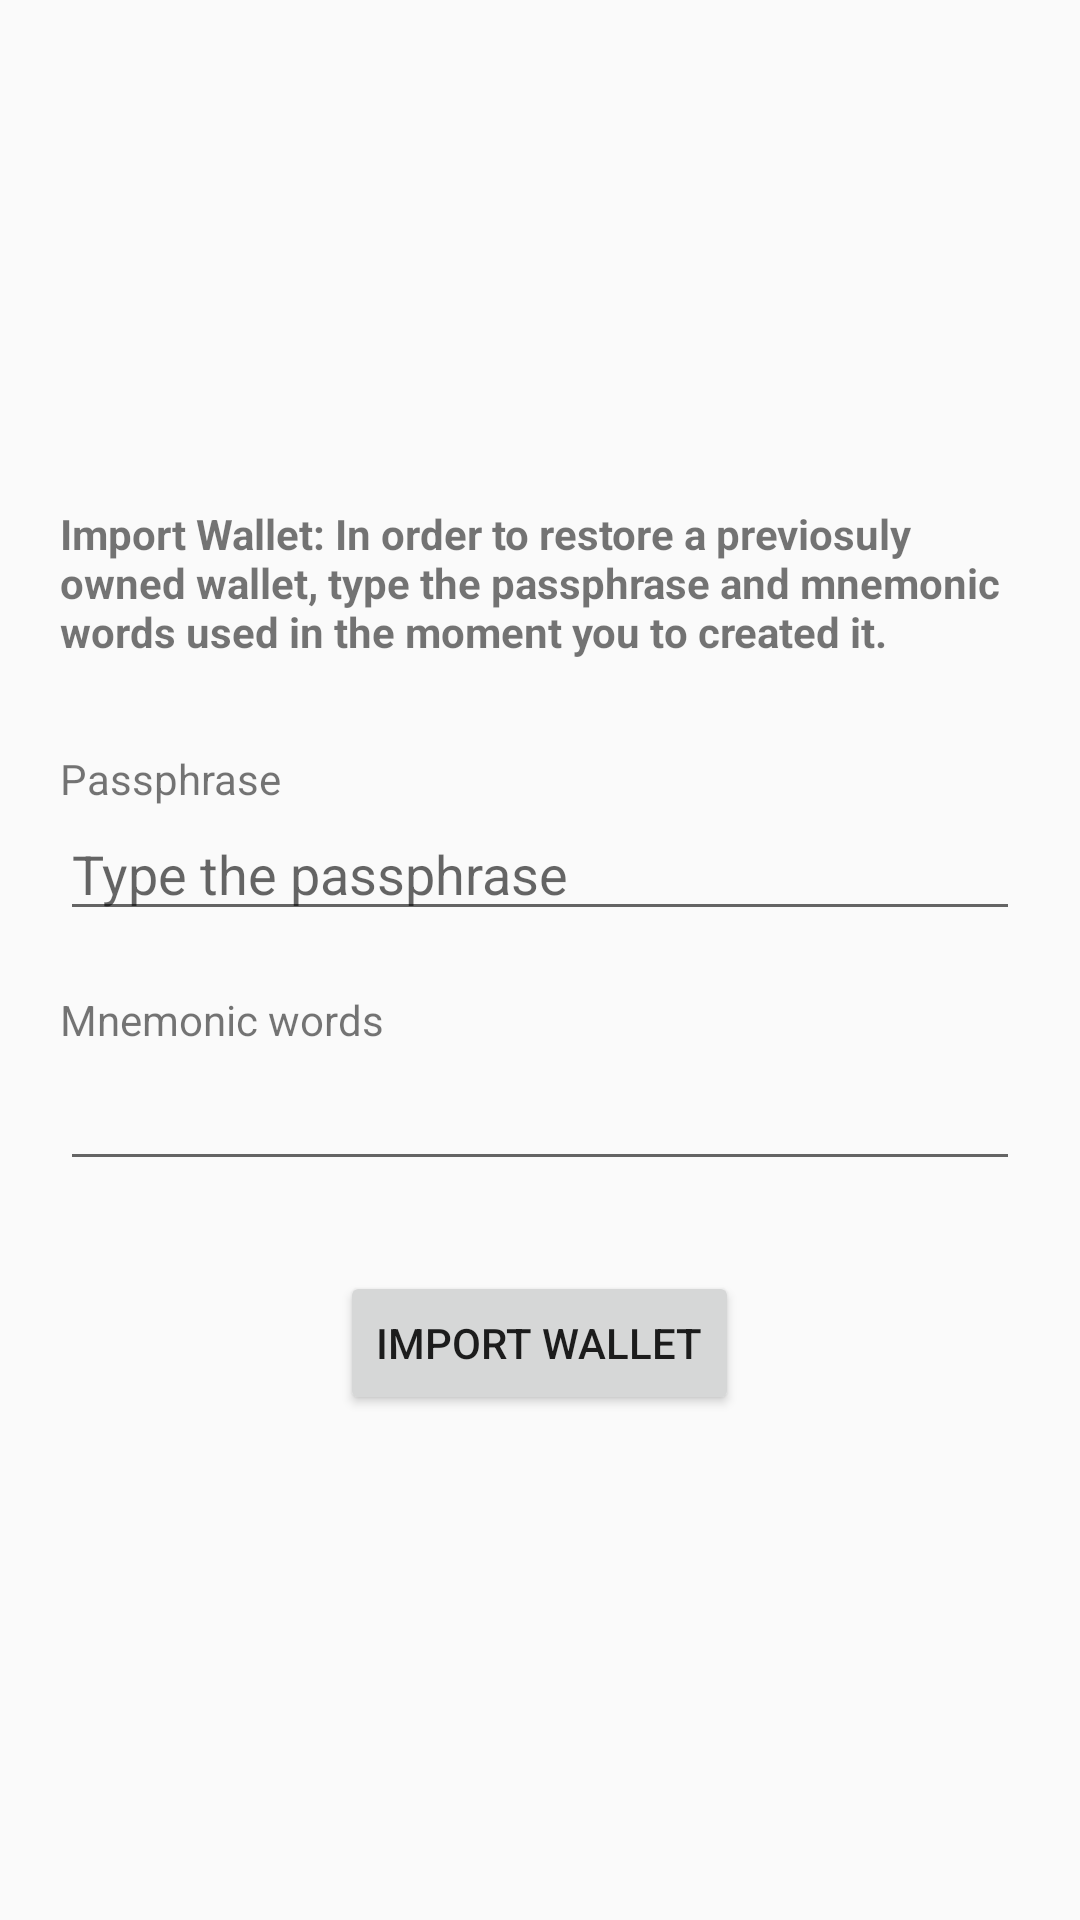

Write the Android layout XML for this screen, with the resource values it uses.
<!-- AndroidManifest.xml: activity theme AppTheme -->
<!-- res/layout/activity_import_wallet.xml -->
<ScrollView xmlns:android="http://schemas.android.com/apk/res/android"
            android:layout_width="fill_parent"
            android:layout_height="fill_parent"
            android:orientation="vertical"
            android:padding="20sp">

    <LinearLayout
        android:layout_width="fill_parent"
        android:layout_height="wrap_content"
        android:layout_gravity="center"
        android:gravity="center"
        android:orientation="vertical">

        <LinearLayout
            android:id="@+id/linearLayout_import_text"
            android:layout_width="match_parent"
            android:layout_height="wrap_content"
            android:orientation="vertical">

            <TextView
                android:layout_width="match_parent"
                android:layout_height="wrap_content"
                android:paddingBottom="30sp"
                android:text="@string/import_wallet_warning"
                android:textStyle="bold"/>

        </LinearLayout>

        <LinearLayout
            android:id="@+id/linearLayout_wallet_data"
            android:layout_width="match_parent"
            android:layout_height="wrap_content"
            android:orientation="vertical">

            <TextView
                android:layout_width="match_parent"
                android:layout_height="wrap_content"
                android:text="@string/passphrase" />

            <EditText
                android:id="@+id/editText_passphrase"
                android:layout_width="match_parent"
                android:layout_height="wrap_content"
                android:hint="@string/type_the_passphrase"
                android:layout_marginBottom="20sp"
                android:paddingTop="10sp"
                android:text=""/>

            <TextView
                android:labelFor="@+id/editText_mnemonic"
                android:layout_width="match_parent"
                android:layout_height="wrap_content"
                android:text="@string/mnemonic_words"/>

            <EditText
                android:id="@+id/editText_mnemonic"
                android:layout_width="match_parent"
                android:layout_height="wrap_content"
                android:enabled="true"
                android:inputType="textMultiLine|textCapWords"
                android:paddingBottom="10sp"
                android:paddingTop="10sp"
                android:text=""/>


        </LinearLayout>

        <LinearLayout
            android:layout_width="match_parent"
            android:layout_height="wrap_content"
            android:orientation="vertical"
            android:layout_marginTop="30sp">

            <Button
                android:id="@+id/btn_import_wallet"
                android:layout_width="wrap_content"
                android:layout_height="wrap_content"
                android:layout_gravity="center_horizontal|center_vertical"
                android:text="@string/import_wallet" />


        </LinearLayout>

    </LinearLayout>
</ScrollView>
<!-- resources referenced by this layout -->
<resources>
  <string name="import_wallet">Import wallet</string>
  <string name="import_wallet_warning">Import Wallet: In order to restore a previosuly owned wallet, type the passphrase and mnemonic words used in the moment you to created it.</string>
  <string name="mnemonic_words">Mnemonic words</string>
  <string name="passphrase">Passphrase</string>
  <string name="type_the_passphrase">Type the passphrase</string>
  <style name="AppTheme" parent="Theme.AppCompat.Light.DarkActionBar">
          
          <item name="colorPrimary">@color/colorPrimary</item>
          <item name="colorPrimaryDark">@color/colorPrimaryDark</item>
          <item name="colorAccent">@color/colorAccent</item>
      </style>
  <color name="colorPrimary">#3F51B5</color>
  <color name="colorPrimaryDark">#303F9F</color>
  <color name="colorAccent">#FF4081</color>
</resources>
